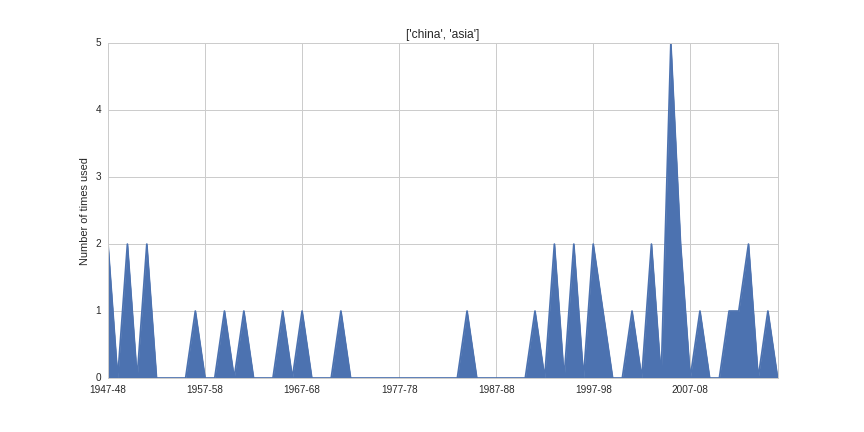

The file beside this chart, header and first rows:
1947-48, 2
1948-49, 0
1949-50, 2
1950-51, 0
1951-52, 2
1952-53, 0
1953-54, 0
1954-55, 0
1955-56, 0
1956-57, 1
1957-58, 0
1958-59, 0
1959-60, 1
1960-61, 0
1961-62, 1
1962-63, 0
1963-64, 0
1964-65, 0
1965-66, 1
1966-67, 0
1967-68, 1
1968-69, 0
1969-70, 0
1970-71, 0
1971-72, 1
1972-73, 0
1973-74, 0
1974-75, 0
1975-76, 0
1976-77, 0
1977-78, 0
1978-79, 0
1979-80, 0
1980-81, 0
1981-82, 0
1982-83, 0
1983-84, 0
1984-85, 1
1985-86, 0
1986-87, 0
1987-88, 0
1988-89, 0
1989-90, 0
1990-91, 0
1991-92, 1
1992-93, 0
1993-94, 2
1994-95, 0
1995-96, 2
1996-97, 0
1997-98, 2
1998-99, 1
1999-2000, 0
2000-01, 0
2001-02, 1
2002-03, 0
2003-04, 2
2004-05, 0
2005-06, 5
2006-07, 2
2007-08, 0
... 9 more rows
